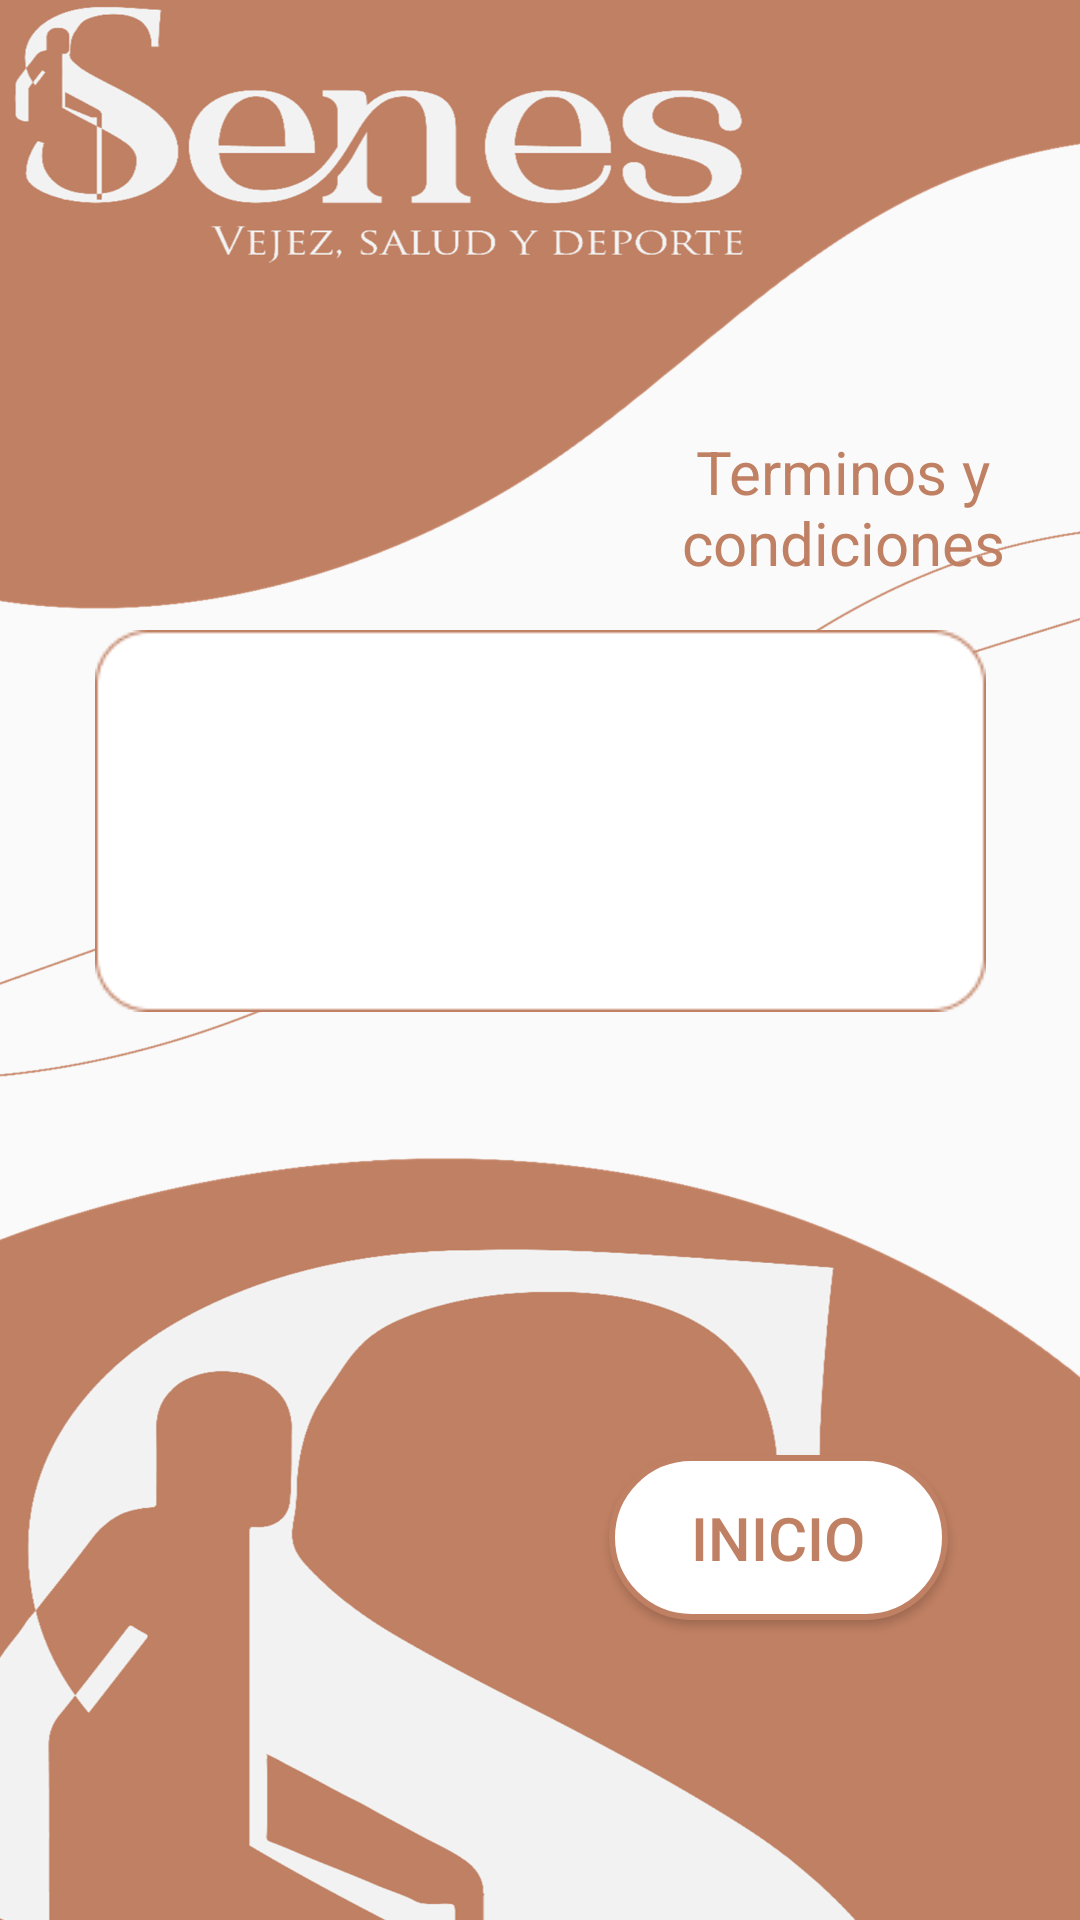

Produce the Android XML layout that renders to this screen, including the resource entries it uses.
<!-- AndroidManifest.xml: application theme Theme.Design.Light.NoActionBar -->
<!-- res/layout/activity_tyc.xml -->
<?xml version="1.0" encoding="utf-8"?>
<androidx.constraintlayout.widget.ConstraintLayout xmlns:android="http://schemas.android.com/apk/res/android"
    xmlns:app="http://schemas.android.com/apk/res-auto"
    xmlns:tools="http://schemas.android.com/tools"
    android:id="@+id/main"
    android:layout_width="match_parent"
    android:layout_height="match_parent"
    android:background="@mipmap/tyc"
    tools:context=".tyc">

    <TextView
        android:id="@+id/textView"
        android:layout_width="158dp"
        android:layout_height="58dp"
        android:layout_marginTop="140dp"
        android:gravity="center"
        android:text="Terminos y condiciones"
        android:textColor="@color/principal"
        android:textSize="20sp"
        app:layout_constraintEnd_toEndOf="parent"
        app:layout_constraintTop_toTopOf="parent" />

    <Button
        android:id="@+id/buttontyc"
        android:layout_width="113dp"
        android:layout_height="55dp"
        android:layout_marginEnd="44dp"
        android:layout_marginBottom="100dp"
        android:background="@drawable/botones_forma_osuro"
        android:text="Inicio"
        android:textColor="@color/principal"
        android:textSize="20sp"
        app:layout_constraintBottom_toBottomOf="parent"
        app:layout_constraintEnd_toEndOf="parent" />

    <ImageView
        android:id="@+id/imageView12"
        android:layout_width="297dp"
        android:layout_height="158dp"
        app:layout_constraintBottom_toBottomOf="parent"
        app:layout_constraintEnd_toEndOf="parent"
        app:layout_constraintStart_toStartOf="parent"
        app:layout_constraintTop_toTopOf="parent"
        app:layout_constraintVertical_bias="0.404"
        app:srcCompat="@mipmap/text_tyc" />

</androidx.constraintlayout.widget.ConstraintLayout>
<!-- resources referenced by this layout -->
<resources>
  <color name="principal">#C08063</color>
  <!-- drawable botones_forma_osuro (drawable) -->
  <?xml version="1.0" encoding="utf-8"?>
  <shape xmlns:android="http://schemas.android.com/apk/res/android">
      <corners
          android:bottomLeftRadius="40dp"
          android:bottomRightRadius="40dp"
          android:radius="40dp"
          android:topLeftRadius="40dp"
          android:topRightRadius="40dp" />
      <solid android:color="@color/white" />
      <stroke
          android:width="2dp"
          android:color="@color/principal" />
  </shape>
  <!-- mipmap text_tyc: png bitmap (mipmap-hdpi, 1723 bytes) -->
  <!-- mipmap tyc: png bitmap (mipmap-hdpi, 359435 bytes) -->
  <color name="white">#FFFFFFFF</color>
</resources>
